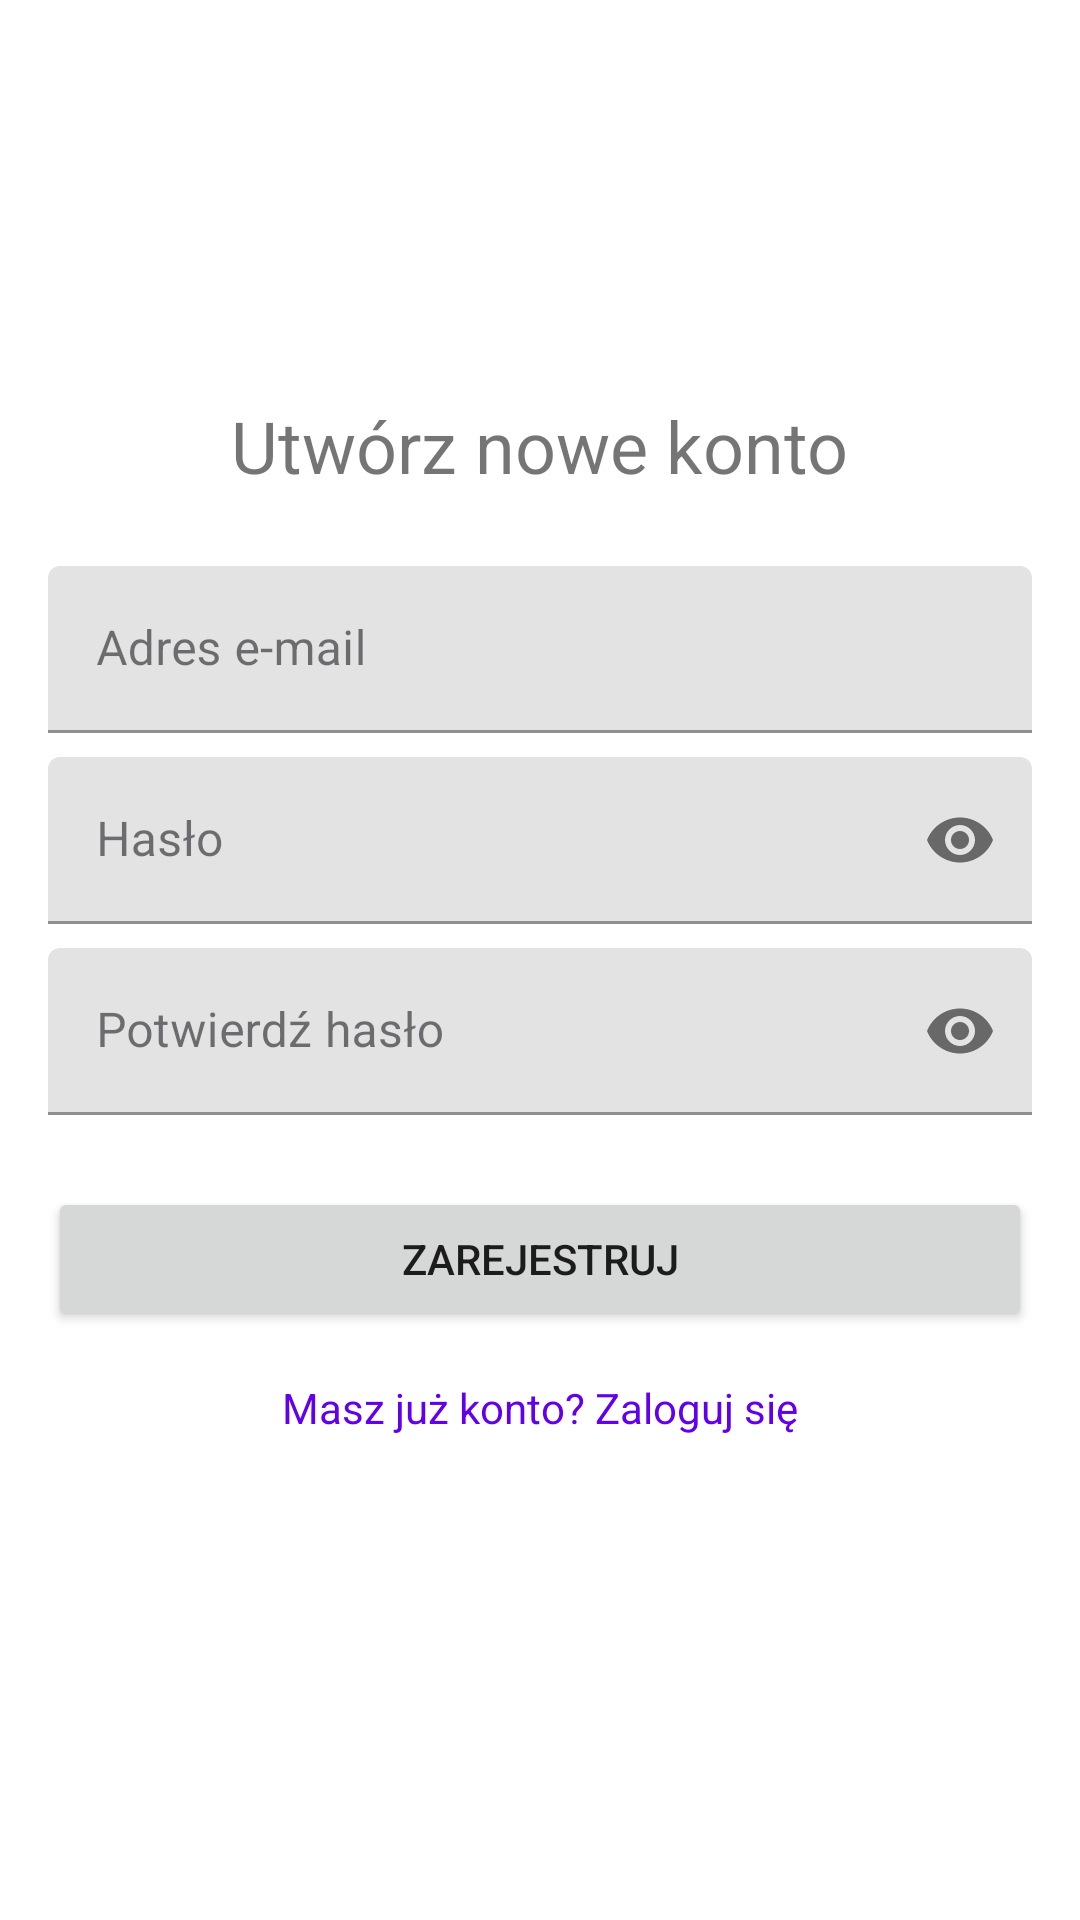

The Android layout XML behind this screen, and the referenced resources:
<!-- AndroidManifest.xml: application theme Theme.TaskMenadzer -->
<!-- res/layout/activity_register.xml -->
<?xml version="1.0" encoding="utf-8"?>
    <LinearLayout xmlns:android="http://schemas.android.com/apk/res/android"
        xmlns:app="http://schemas.android.com/apk/res-auto"
        xmlns:tools="http://schemas.android.com/tools"
        android:layout_width="match_parent"
        android:layout_height="match_parent"
        android:orientation="vertical"
        android:gravity="center"
        android:padding="16dp"
        tools:context=".RegisterActivity">

        <TextView
            android:layout_width="wrap_content"
            android:layout_height="wrap_content"
            android:text="Utwórz nowe konto"
            android:textSize="24sp"
            android:layout_marginBottom="24dp"/>

        <com.google.android.material.textfield.TextInputLayout
            android:id="@+id/tilEmailRegister"
            android:layout_width="match_parent"
            android:layout_height="wrap_content"
            android:hint="Adres e-mail">

            <com.google.android.material.textfield.TextInputEditText
                android:id="@+id/etEmailRegister"
                android:layout_width="match_parent"
                android:layout_height="wrap_content"
                android:inputType="textEmailAddress"/>
        </com.google.android.material.textfield.TextInputLayout>

        <com.google.android.material.textfield.TextInputLayout
            android:id="@+id/tilPasswordRegister"
            android:layout_width="match_parent"
            android:layout_height="wrap_content"
            android:layout_marginTop="8dp"
            app:passwordToggleEnabled="true"
            android:hint="Hasło">

            <com.google.android.material.textfield.TextInputEditText
                android:id="@+id/etPasswordRegister"
                android:layout_width="match_parent"
                android:layout_height="wrap_content"
                android:inputType="textPassword"/>
        </com.google.android.material.textfield.TextInputLayout>

        
        <com.google.android.material.textfield.TextInputLayout
            android:id="@+id/tilConfirmPasswordRegister"
            android:layout_width="match_parent"
            android:layout_height="wrap_content"
            android:layout_marginTop="8dp"
            app:passwordToggleEnabled="true"
            android:hint="Potwierdź hasło">

            <com.google.android.material.textfield.TextInputEditText
                android:id="@+id/etConfirmPasswordRegister"
                android:layout_width="match_parent"
                android:layout_height="wrap_content"
                android:inputType="textPassword"/>
        </com.google.android.material.textfield.TextInputLayout>

        <Button
            android:id="@+id/btnRegister"
            android:layout_width="match_parent"
            android:layout_height="wrap_content"
            android:layout_marginTop="24dp"
            android:text="Zarejestruj"/>

        
        <ProgressBar
            android:id="@+id/progressBarRegister"
            style="?android:attr/progressBarStyle"
            android:layout_width="wrap_content"
            android:layout_height="wrap_content"
            android:layout_gravity="center"
            android:layout_marginTop="16dp"
            android:visibility="gone" /> 

        <TextView
            android:id="@+id/tvGoToLogin"
            android:layout_width="wrap_content"
            android:layout_height="wrap_content"
            android:layout_marginTop="16dp"
            android:clickable="true"
            android:focusable="true"
            android:minHeight="48dp"
            android:text="Masz już konto? Zaloguj się"
            android:textColor="?attr/colorPrimary" />

    </LinearLayout>
<!-- resources referenced by this layout -->
<resources>
  <style name="Theme.TaskMenadzer" parent="Theme.MaterialComponents.DayNight.NoActionBar">
          
          <item name="colorPrimary">@color/app_color_primary</item>
          <item name="colorOnPrimary">@color/app_color_on_primary</item>
          <item name="colorPrimaryContainer">@color/app_color_primary_container</item>
          <item name="colorOnPrimaryContainer">@color/app_color_on_primary_container</item>
          <item name="colorPrimaryInverse">@color/app_color_primary_dark</item> 
  
          
          <item name="colorSecondary">@color/app_color_secondary</item>
          <item name="colorOnSecondary">@color/app_color_on_secondary</item>
          <item name="colorSecondaryContainer">@color/app_color_secondary_container</item>
          <item name="colorOnSecondaryContainer">@color/app_color_on_secondary_container</item>
  
          
          
          
          
          
          
  
          
          <item name="colorError">@color/app_color_error</item>
          <item name="colorOnError">@color/app_color_on_error</item>
          <item name="colorErrorContainer">@color/app_color_error_container</item>
          <item name="colorOnErrorContainer">@color/app_color_on_error_container</item>
  
          
          <item name="android:colorBackground">@color/app_color_background_light</item>
          <item name="colorOnBackground">@color/app_color_on_background_light</item>
  
          <item name="colorSurface">@color/app_color_surface_light</item>
          <item name="colorOnSurface">@color/app_color_on_surface_light</item>
          <item name="colorSurfaceVariant">@color/app_color_surface_variant_light</item>
          <item name="colorOnSurfaceVariant">@color/app_color_on_surface_variant_light</item>
          
  
          <item name="colorOutline">@color/app_color_outline_light</item>
          <item name="colorOutlineVariant">#C9C5CF</item> 
  
          
          <item name="android:statusBarColor">@color/app_color_primary_variant</item>
           
  
          
          <item name="android:windowBackground">@color/app_color_background_light</item>
  
          
          
          
      </style>
  <color name="app_color_primary">@color/seed_primary_purple</color>
  <color name="app_color_on_primary">#FFFFFFFF</color>
  <color name="app_color_primary_container">#FFDDE1FF
      </color>
  <color name="app_color_on_primary_container">#FF21005E
      </color>
  <color name="app_color_primary_dark">#FFB5BBF0
      </color>
  <color name="app_color_secondary">@color/seed_secondary_teal</color>
  <color name="app_color_on_secondary">#FF000000</color>
  <color name="app_color_secondary_container">#FFB2FBF6
      </color>
  <color name="app_color_on_secondary_container">#FF00201D
      </color>
  <color name="app_color_error">#B00020</color>
  <color name="app_color_on_error">#FFFFFFFF</color>
  <color name="app_color_error_container">#FFDAD6</color>
  <color name="app_color_on_error_container">#410002</color>
  <color name="app_color_background_light">#FFFFFFFF</color>
  <color name="app_color_on_background_light">#1C1B1F</color>
  <color name="app_color_surface_light">#FFFFFFFF</color>
  <color name="app_color_on_surface_light">#1C1B1F</color>
  <color name="app_color_surface_variant_light">#E7E0EC
      </color>
  <color name="app_color_on_surface_variant_light">#49454E</color>
  <color name="app_color_outline_light">#79747E</color>
  <color name="app_color_primary_variant">#FF3700B3</color>
  <color name="seed_primary_purple">#FF6200EE
      </color>
  <color name="seed_secondary_teal">#FF03DAC5</color>
</resources>
